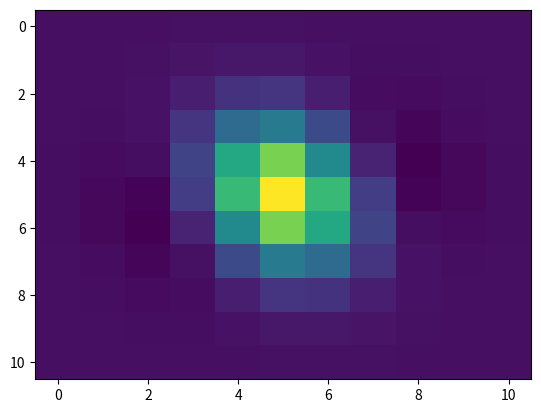

Recreate this plot in Python.
# -*- coding: utf-8 -*-
"""
Created on Tue Oct  4 15:19:39 2016

[redacted]
"""

import numpy as np


def gabor_fn(sigma, theta, Lambda, psi, gamma):
    sigma_x = sigma
    sigma_y = float(sigma) / gamma

    # Bounding box
    nstds = 3
    xmax = max(abs(nstds * sigma_x * np.cos(theta)), abs(nstds * sigma_y * np.sin(theta)))
    xmax = np.ceil(max(1, xmax))
    ymax = max(abs(nstds * sigma_x * np.sin(theta)), abs(nstds * sigma_y * np.cos(theta)))
    ymax = np.ceil(max(1, ymax))
    xmin = -xmax
    ymin = -ymax
    (y, x) = np.meshgrid(np.arange(ymin, ymax + 1), np.arange(xmin, xmax + 1))

    # Rotation 
    x_theta = x * np.cos(theta) + y * np.sin(theta)
    y_theta = -x * np.sin(theta) + y * np.cos(theta)

    gb = np.exp(-.5 * (x_theta ** 2 / sigma_x ** 2 + y_theta ** 2 / sigma_y ** 2)) * np.cos(2 * np.pi / Lambda * x_theta + psi)
    return gb
    

if __name__ == '__main__':
    g = gabor_fn(1.5, 5, 10, 0, 1)

    import matplotlib.pyplot as plt
    plt.imshow (g, aspect='auto')
    plt.show(False)    
    